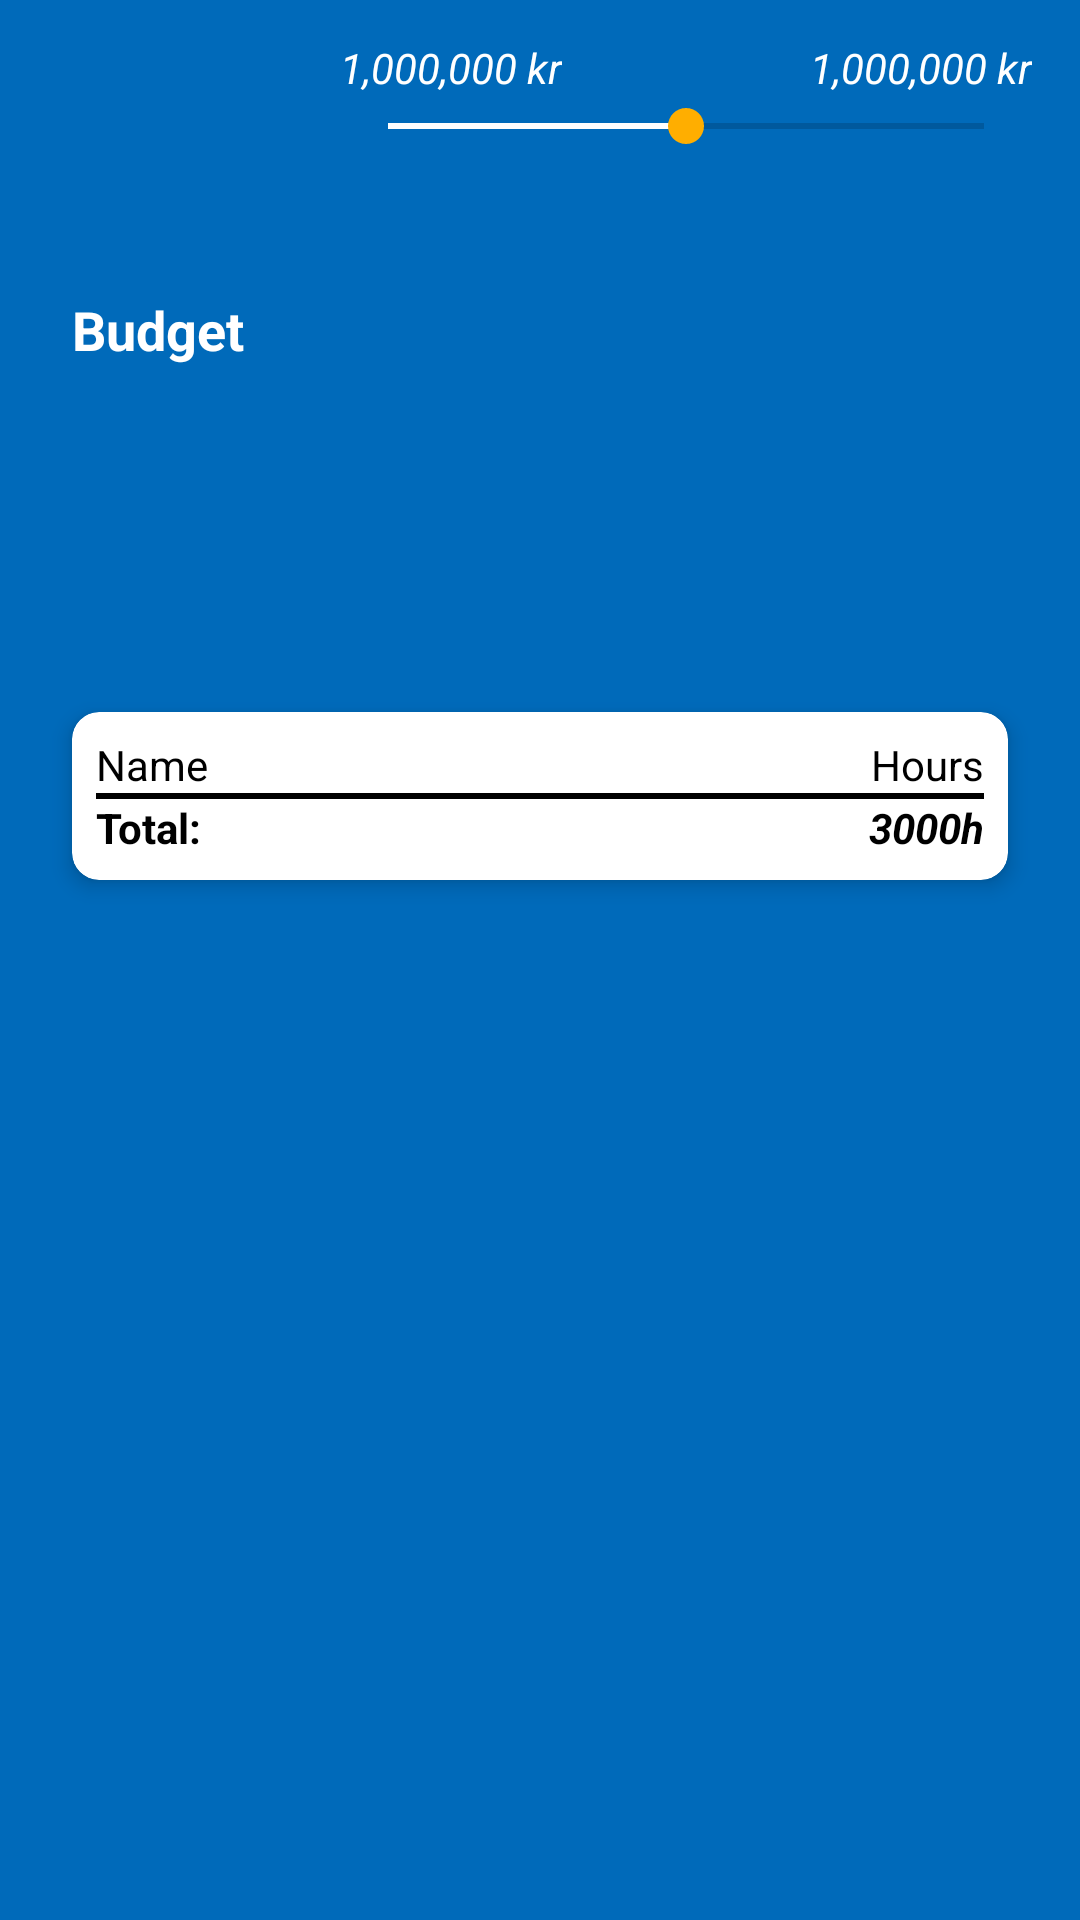

The Android layout XML behind this screen, and the referenced resources:
<!-- AndroidManifest.xml: application theme AppTheme -->
<!-- res/layout/fragment_budget.xml -->
<?xml version="1.0" encoding="utf-8"?>
<android.support.constraint.ConstraintLayout xmlns:android="http://schemas.android.com/apk/res/android"
    xmlns:app="http://schemas.android.com/apk/res-auto"
    xmlns:tools="http://schemas.android.com/tools"
    android:id="@+id/constraintLayout"
    android:layout_width="match_parent"
    android:layout_height="match_parent"
    android:background="@color/colorPrimary"
    tools:context=".MainActivity">

    <android.support.v4.widget.NestedScrollView
        android:layout_width="match_parent"
        android:layout_height="match_parent"
        android:fillViewport="true">

        <LinearLayout
            android:layout_width="match_parent"
            android:layout_height="wrap_content"
            android:orientation="vertical" >


            <android.support.constraint.ConstraintLayout
                android:layout_width="match_parent"
                android:layout_height="match_parent"
                android:orientation="horizontal">

                <TextView
                    android:id="@+id/textViewTitle"
                    android:layout_width="wrap_content"
                    android:layout_height="26dp"
                    android:layout_marginEnd="16dp"
                    android:layout_marginBottom="16dp"
                    android:text="Budget"
                    android:textColor="@android:color/white"
                    android:textSize="18sp"
                    android:textStyle="bold"
                    app:layout_constraintBottom_toTopOf="@+id/cardView"
                    app:layout_constraintEnd_toStartOf="@+id/progressBar"
                    app:layout_constraintStart_toStartOf="@+id/cardView"
                    app:layout_constraintTop_toTopOf="parent" />

                <TextView
                    android:id="@+id/progressBarEndText"
                    android:layout_width="wrap_content"
                    android:layout_height="wrap_content"
                    android:text="1,000,000 kr"
                    android:textAlignment="viewEnd"
                    android:textColor="@android:color/white"
                    android:textStyle="italic"
                    app:layout_constraintBottom_toTopOf="@+id/progressBar"
                    app:layout_constraintEnd_toEndOf="@+id/progressBar" />

                <TextView
                    android:id="@+id/progressBarStartText"
                    android:layout_width="wrap_content"
                    android:layout_height="wrap_content"
                    android:text="1,000,000 kr"
                    android:textAlignment="viewStart"
                    android:textColor="@android:color/white"
                    android:textStyle="italic"
                    app:layout_constraintBottom_toTopOf="@+id/progressBar"
                    app:layout_constraintStart_toStartOf="@+id/progressBar" />

                <android.support.v7.widget.CardView
                    android:id="@+id/cardView"
                    android:layout_width="0dp"
                    android:layout_height="wrap_content"
                    android:layout_marginStart="24dp"
                    android:layout_marginTop="16dp"
                    android:layout_marginEnd="24dp"
                    app:cardCornerRadius="9dp"
                    app:cardElevation="4dp"
                    app:contentPadding="8dp"
                    app:layout_constraintBottom_toTopOf="@+id/recyclerView"
                    app:layout_constraintEnd_toEndOf="parent"
                    app:layout_constraintStart_toStartOf="parent"
                    app:layout_constraintTop_toBottomOf="@+id/progressBar">

                    <LinearLayout
                        android:layout_width="match_parent"
                        android:layout_height="match_parent"
                        android:orientation="vertical">

                        <LinearLayout
                            android:layout_width="match_parent"
                            android:layout_height="match_parent"
                            android:orientation="horizontal">

                            <TextView
                                android:id="@+id/textViewPeopleText"
                                android:layout_width="wrap_content"
                                android:layout_height="wrap_content"
                                android:layout_weight="1"
                                android:text="Name"
                                android:textColor="@android:color/black" />

                            <TextView
                                android:id="@+id/textViewHoursText"
                                android:layout_width="wrap_content"
                                android:layout_height="wrap_content"
                                android:layout_weight="1"
                                android:text="Hours"
                                android:textAlignment="viewEnd"
                                android:textColor="@android:color/black" />
                        </LinearLayout>

                        <LinearLayout
                            android:layout_width="match_parent"
                            android:layout_height="1dp"
                            android:background="@android:color/black"
                            android:orientation="horizontal" />


                        <android.support.v7.widget.RecyclerView
                            android:id="@+id/recyclerViewPeople"
                            android:layout_width="match_parent"
                            android:layout_height="wrap_content" />


                        <LinearLayout
                            android:layout_width="match_parent"
                            android:layout_height="1dp"
                            android:background="@android:color/black"
                            android:orientation="horizontal" />


                        <LinearLayout
                            android:layout_width="match_parent"
                            android:layout_height="match_parent"
                            android:orientation="horizontal">

                            <TextView
                                android:id="@+id/textViewTotalText"
                                android:layout_width="wrap_content"
                                android:layout_height="wrap_content"
                                android:layout_weight="1"
                                android:text="Total:"
                                android:textColor="@android:color/black"
                                android:textStyle="bold" />

                            <TextView
                                android:id="@+id/textViewTotalHours"
                                android:layout_width="wrap_content"
                                android:layout_height="wrap_content"
                                android:layout_weight="1"
                                android:text="3000h"
                                android:textAlignment="viewEnd"
                                android:textColor="@android:color/black"
                                android:textStyle="bold|italic" />
                        </LinearLayout>


                    </LinearLayout>

                </android.support.v7.widget.CardView>

                <android.support.v7.widget.RecyclerView
                    android:id="@+id/recyclerView"
                    android:layout_width="0dp"
                    android:layout_height="wrap_content"
                    android:layout_marginTop="8dp"
                    app:layout_constraintBottom_toBottomOf="parent"
                    app:layout_constraintEnd_toEndOf="parent"
                    app:layout_constraintHorizontal_bias="0.0"
                    app:layout_constraintStart_toStartOf="parent"
                    app:layout_constraintTop_toBottomOf="@+id/cardView"
                    app:layout_constraintVertical_bias="1.0" />

                <SeekBar
                    android:id="@+id/progressBar"
                    style="@android:style/Widget.DeviceDefault.Light.SeekBar"
                    android:layout_width="0dp"
                    android:layout_height="20dp"
                    android:layout_marginStart="16dp"
                    android:layout_marginTop="32dp"
                    android:layout_marginEnd="16dp"
                    android:max="100"
                    android:progress="50"
                    android:progressTint="@android:color/white"
                    app:layout_constraintEnd_toEndOf="parent"
                    app:layout_constraintStart_toEndOf="@+id/textViewTitle"
                    app:layout_constraintTop_toTopOf="parent" />
            </android.support.constraint.ConstraintLayout>
        </LinearLayout>
    </android.support.v4.widget.NestedScrollView>

</android.support.constraint.ConstraintLayout>
<!-- resources referenced by this layout -->
<resources>
  <color name="colorPrimary">#006ABA</color>
  <style name="AppTheme" parent="Theme.AppCompat.Light.DarkActionBar">
          
          <item name="colorPrimary">@color/colorPrimary</item>
          <item name="colorPrimaryDark">@color/colorPrimaryDark</item>
          <item name="colorAccent">@color/colorAccent</item>
          <item name="android:navigationBarColor">@color/colorPrimary</item>
      </style>
  <color name="colorPrimaryDark">#006ABA</color>
  <color name="colorAccent">#ffae00</color>
</resources>
